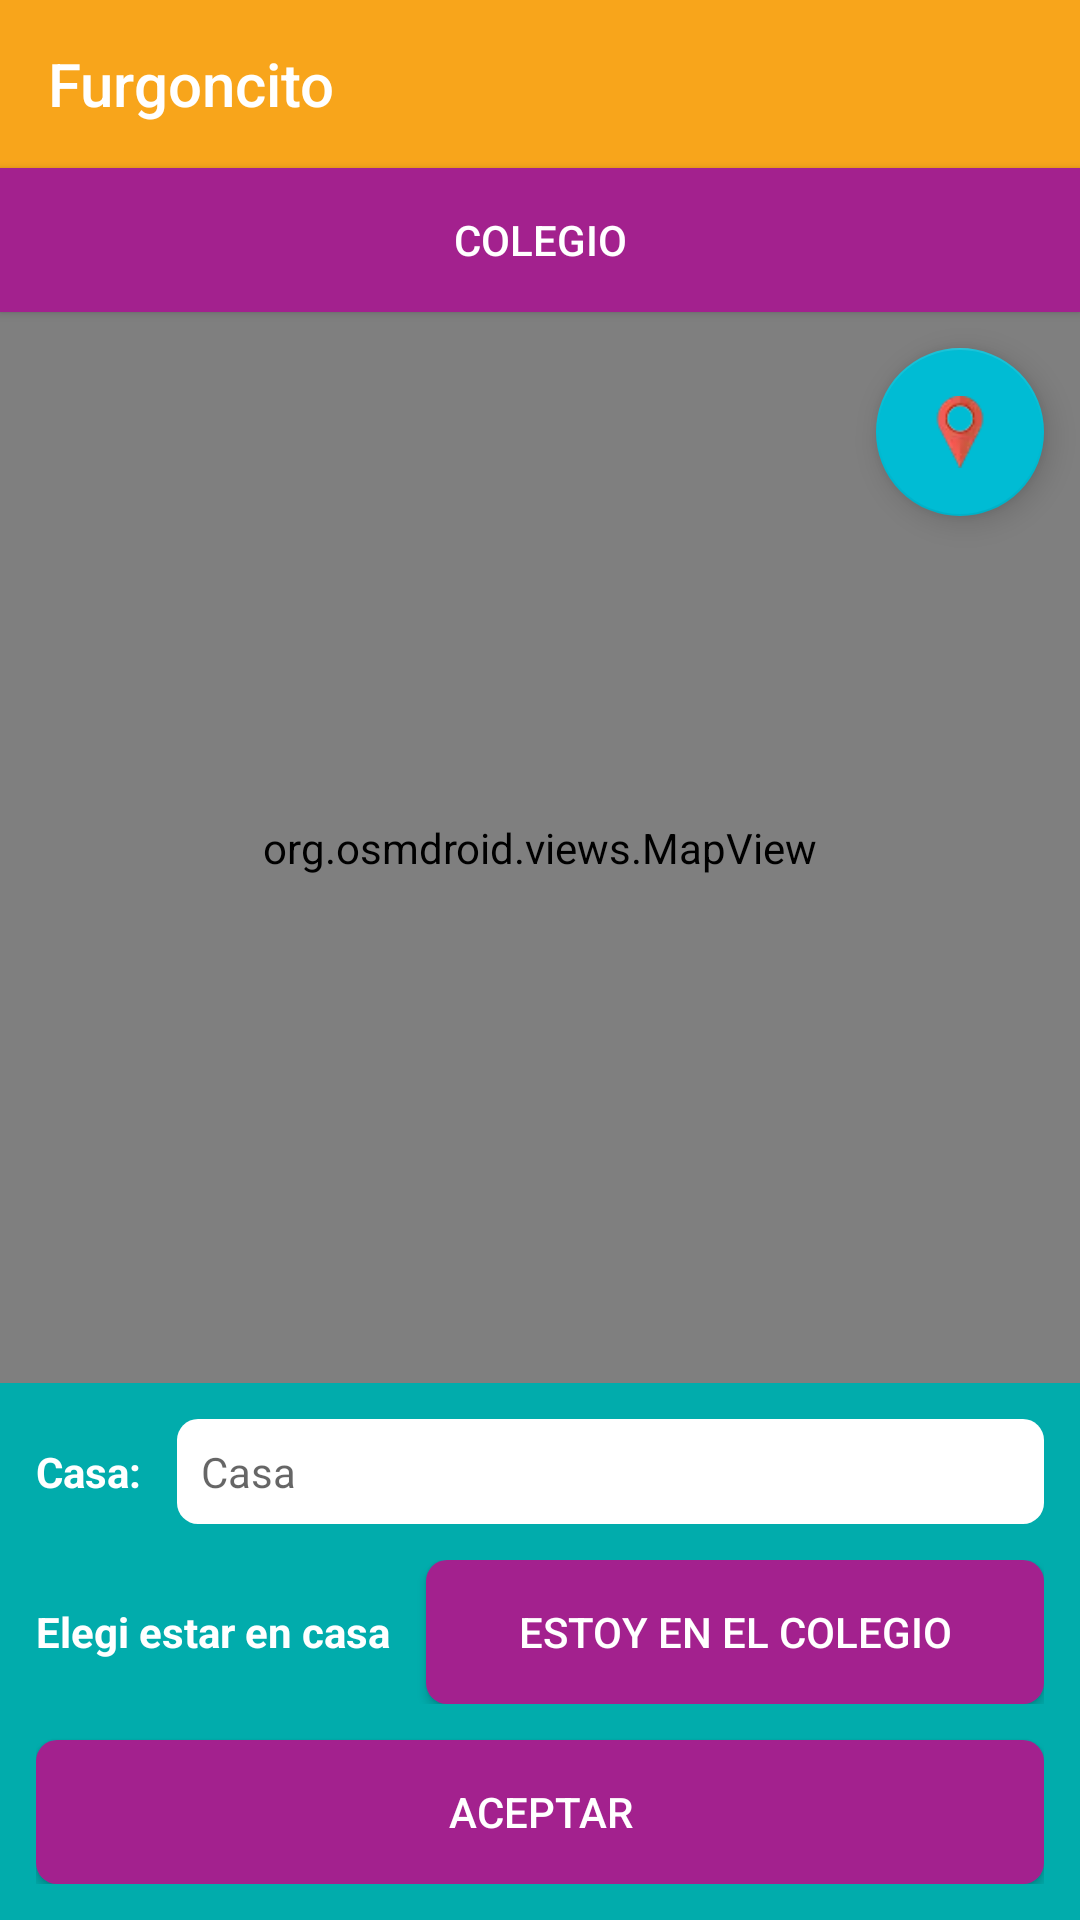

Write the Android layout XML for this screen, with the resource values it uses.
<!-- AndroidManifest.xml: application theme AppTheme -->
<!-- res/layout/activity_picker_direction.xml -->
<?xml version="1.0" encoding="utf-8"?>
<ScrollView xmlns:android="http://schemas.android.com/apk/res/android"
  xmlns:app="http://schemas.android.com/apk/res-auto"
  xmlns:tools="http://schemas.android.com/tools"
  android:layout_width="match_parent"
  android:layout_height="match_parent"
  android:fillViewport="true"
  tools:context=".PickerDirection">
  <RelativeLayout
    android:layout_width="match_parent"
    android:layout_height="wrap_content">
    <ToggleButton
      android:id="@+id/btn_toggle_lugar"
      android:layout_width="match_parent"
      android:layout_height="wrap_content"
      android:layout_below="@id/toolbar"
      android:padding="@dimen/medium"
      android:background="@color/miPurpura"
      android:textColor="@color/blanco"
      android:textOff="@string/elige_un_destino"
      android:textOn="@string/elige_un_punto_partida" />
    <LinearLayout
      android:id="@+id/layout_campos"
      android:layout_width="match_parent"
      android:layout_height="wrap_content"
      android:layout_alignParentBottom="true"
      android:padding="@dimen/medium"
      android:background="@color/azulVerdoso"
      android:orientation="vertical">
      <LinearLayout
        android:layout_width="match_parent"
        android:layout_height="wrap_content"
        android:layout_marginBottom="@dimen/medium"
        android:orientation="horizontal">
        <TextView
          android:id="@+id/tv_casa_colegio"
          android:textStyle="bold"
          android:layout_width="wrap_content"
          android:layout_height="wrap_content"
          android:layout_marginEnd="@dimen/medium"
          android:layout_gravity="center_vertical"
          android:text="@string/casa"
          android:textColor="@color/blanco" />
        <EditText
          android:id="@+id/etDestino"
          android:layout_width="match_parent"
          android:layout_height="wrap_content"
          android:padding="@dimen/small"
          android:background="@drawable/button_background_blanco"
          android:focusable="false"
          android:focusableInTouchMode="false"
          android:hint="@string/destino"
          android:importantForAutofill="no"
          android:inputType="none"
          android:textSize="@dimen/txt_size"
          android:visibility="gone" />
        <EditText
          android:id="@+id/etPuntoPartida"
          android:layout_width="match_parent"
          android:layout_height="wrap_content"
          android:padding="@dimen/small"
          android:background="@drawable/button_background_blanco"
          android:focusable="false"
          android:focusableInTouchMode="false"
          android:hint="@string/punto_partida"
          android:importantForAutofill="no"
          android:inputType="none"
          android:textSize="@dimen/txt_size" />
      </LinearLayout>
      <LinearLayout
        android:layout_width="match_parent"
        android:layout_height="wrap_content"
        android:layout_marginBottom="@dimen/medium"
        android:orientation="horizontal">
        <TextView
          android:id="@+id/tv_seleccion_lugar"
          android:textStyle="bold"
          android:layout_width="wrap_content"
          android:layout_height="wrap_content"
          android:layout_marginEnd="@dimen/medium"
          android:layout_gravity="center_vertical"
          android:text="@string/elegi_estar_en_casa"
          android:textColor="@color/blanco" />
        <ToggleButton
          android:id="@+id/btn_mi_lugar"
          android:layout_width="match_parent"
          android:layout_height="wrap_content"
          android:padding="@dimen/medium"
          android:background="@drawable/button_background"
          android:textColor="@color/blanco"
          android:textOff="@string/estoy_en_el_colegio"
          android:textOn="@string/estoy_en_casa" />
      </LinearLayout>
      <Button
        android:id="@+id/btn_listo"
        android:layout_width="match_parent"
        android:layout_height="wrap_content"
        android:padding="@dimen/small"
        android:background="@drawable/button_background"
        android:drawableStart="@drawable/ic_check"
        android:focusable="true"
        android:text="@string/guardar"
        android:textColor="@color/blanco" />
    </LinearLayout>
    <androidx.appcompat.widget.Toolbar
      android:id="@+id/toolbar"
      android:layout_width="match_parent"
      android:layout_height="wrap_content"
      android:background="@color/colorPrimary"
      android:theme="@style/ThemeOverlay.AppCompat.Dark"
      app:title="@string/app_name"
      app:titleTextColor="#FFF" />
    <androidx.constraintlayout.widget.ConstraintLayout
      android:layout_width="match_parent"
      android:layout_height="match_parent"
      android:layout_above="@id/layout_campos"
      android:layout_below="@id/btn_toggle_lugar">
      <com.google.android.material.floatingactionbutton.FloatingActionButton
        android:id="@+id/btn_location"
        android:layout_width="wrap_content"
        android:layout_height="wrap_content"
        android:layout_margin="@dimen/medium"
        android:clickable="true"
        android:focusable="true"
        android:src="@drawable/marker_red"
        app:backgroundTint="#00BCD4"
        app:layout_constraintEnd_toEndOf="parent"
        app:layout_constraintTop_toTopOf="parent" />
      <org.osmdroid.views.MapView
        android:id="@+id/mi_mapview"
        android:layout_width="match_parent"
        android:layout_height="match_parent"
        app:layout_constraintBottom_toBottomOf="parent"
        app:layout_constraintEnd_toEndOf="parent"
        app:layout_constraintStart_toStartOf="parent"
        app:layout_constraintTop_toTopOf="parent" />
    </androidx.constraintlayout.widget.ConstraintLayout>
  </RelativeLayout>
</ScrollView>
<!-- resources referenced by this layout -->
<resources>
  <color name="azulVerdoso">#01ACAC</color>
  <color name="blanco">#FFFFFF</color>
  <color name="colorPrimary">#F8A51B</color>
  <color name="miPurpura">#A3218E</color>
  <dimen name="medium">12dp</dimen>
  <dimen name="small">8dp</dimen>
  <dimen name="txt_size">14sp</dimen>
  <!-- drawable button_background (drawable) -->
  <?xml version="1.0" encoding="utf-8"?>
  <shape xmlns:android="http://schemas.android.com/apk/res/android"
    android:shape="rectangle">
    <corners android:radius="7dp" />
    <solid android:color="@color/miPurpura" />
  </shape>
  <!-- drawable button_background_blanco (drawable) -->
  <?xml version="1.0" encoding="utf-8"?>
  <shape xmlns:android="http://schemas.android.com/apk/res/android"
    android:shape="rectangle">
    <corners android:radius="7dp" />
    <solid android:color="@color/blanco" />
  </shape>
  <!-- drawable marker_red: webp bitmap (drawable-hdpi, 816 bytes) -->
  <string name="app_name">Furgoncito</string>
  <string name="casa"><b>Casa:</b></string>
  <string name="destino">Colegio</string>
  <string name="elegi_estar_en_casa"><b>Elegi estar en casa</b></string>
  <string name="elige_un_destino">Colegio</string>
  <string name="elige_un_punto_partida">Casa</string>
  <string name="estoy_en_casa">Estoy en casa</string>
  <string name="estoy_en_el_colegio">Estoy en el colegio</string>
  <string name="guardar">Aceptar</string>
  <string name="punto_partida">Casa</string>
  <style name="AppTheme" parent="Theme.AppCompat.Light.NoActionBar">
      
      <item name="colorPrimary">@color/colorPrimary</item>
      <item name="colorPrimaryDark">@color/colorPrimaryDark</item>
      <item name="colorAccent">@color/colorAccent</item>
    </style>
  <color name="colorPrimaryDark">#F8A51B</color>
  <color name="colorAccent">#FC4850</color>
</resources>
